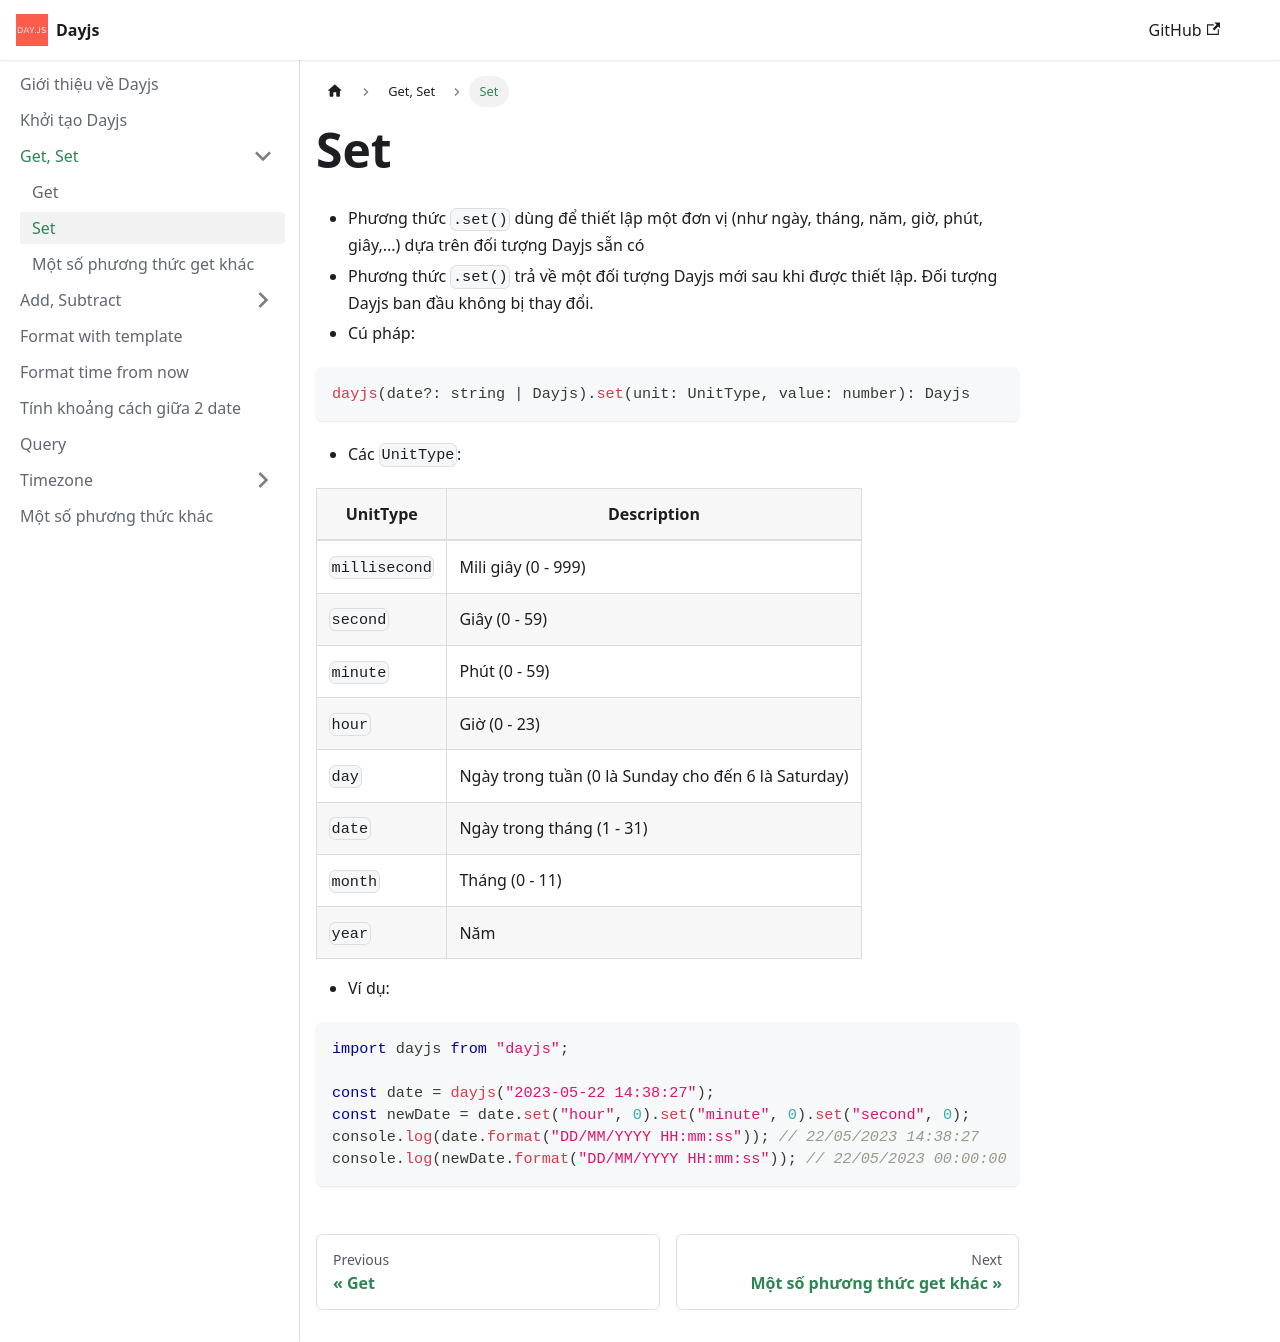

repository: nmc-docs/dayjs · page: get-set/set/index.html · generator: docusaurus

---
sidebar_position: 2
---

# Set

- Phương thức `.set()` dùng để thiết lập một đơn vị (như ngày, tháng, năm, giờ, phút, giây,...) dựa trên đối tượng Dayjs sẵn có
- Phương thức `.set()` trả về một đối tượng Dayjs mới sau khi được thiết lập. Đối tượng Dayjs ban đầu không bị thay đổi.
- Cú pháp:

```ts
dayjs(date?: string | Dayjs).set(unit: UnitType, value: number): Dayjs
```

- Các `UnitType`:

| UnitType      | Description                                         |
| ------------- | --------------------------------------------------- |
| `millisecond` | Mili giây (0 - 999)                                 |
| `second`      | Giây (0 - 59)                                       |
| `minute`      | Phút (0 - 59)                                       |
| `hour`        | Giờ (0 - 23)                                        |
| `day`         | Ngày trong tuần (0 là Sunday cho đến 6 là Saturday) |
| `date`        | Ngày trong tháng (1 - 31)                           |
| `month`       | Tháng (0 - 11)                                      |
| `year`        | Năm                                                 |

- Ví dụ:

```ts
import dayjs from "dayjs";

const date = dayjs("2023-05-22 14:38:27");
const newDate = date.set("hour", 0).set("minute", 0).set("second", 0);
console.log(date.format("DD/MM/YYYY HH:mm:ss")); // 22/05/2023 14:38:27
console.log(newDate.format("DD/MM/YYYY HH:mm:ss")); // 22/05/2023 00:00:00
```
